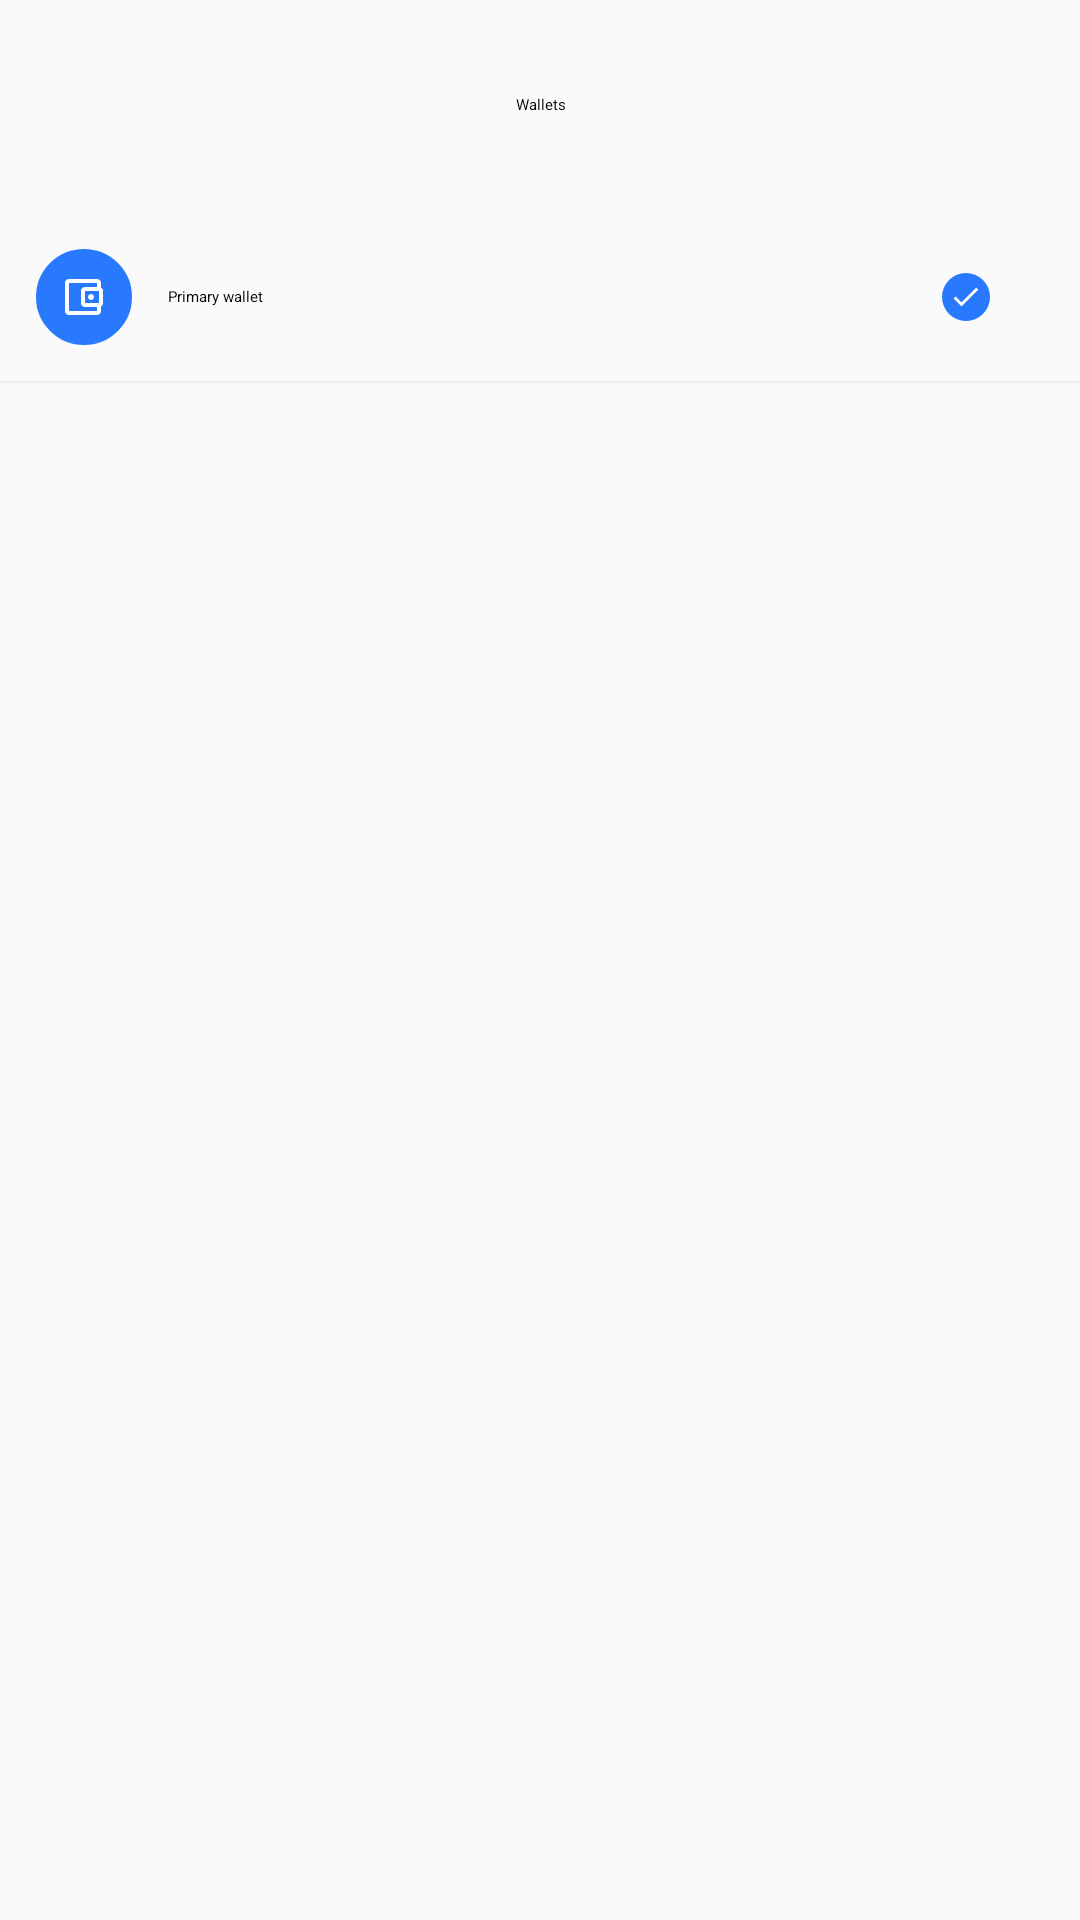

Reconstruct the res/layout file that produces this screen, plus the resources it refers to.
<!-- AndroidManifest.xml: application theme Theme.CryptoWallet -->
<!-- res/layout/fragment_wallet_settings.xml -->
<?xml version="1.0" encoding="utf-8"?>
<layout xmlns:android="http://schemas.android.com/apk/res/android"
    xmlns:app="http://schemas.android.com/apk/res-auto"
    xmlns:tools="http://schemas.android.com/tools">

    <androidx.constraintlayout.widget.ConstraintLayout
        android:layout_width="match_parent"
        android:layout_height="match_parent"
        android:background="@color/color_background">

        <ImageView
            android:id="@+id/ivBack"
            style="@style/ButtonBack"
            android:layout_width="wrap_content"
            app:layout_constraintStart_toStartOf="parent"
            app:layout_constraintTop_toTopOf="parent"
            tools:ignore="ContentDescription" />

        <TextView
            android:id="@+id/tvTitle"
            android:layout_width="wrap_content"
            android:layout_height="48dp"
            android:layout_marginTop="11dp"
            android:gravity="center"
            android:text="Wallets"
            android:textAppearance="@style/Text_B2_Regular"
            android:textColor="@color/color_on_background_high"
            app:layout_constraintEnd_toEndOf="parent"
            app:layout_constraintStart_toStartOf="parent"
            app:layout_constraintTop_toTopOf="parent" />

        <LinearLayout
            android:id="@+id/llPrimaryWallet"
            android:layout_width="match_parent"
            android:layout_height="wrap_content"
            android:orientation="horizontal"
            android:layout_marginTop="12dp"
            app:layout_constraintStart_toStartOf="parent"
            app:layout_constraintEnd_toEndOf="parent"
            app:layout_constraintTop_toBottomOf="@id/tvTitle"
            >
            <ImageView
                android:layout_width="wrap_content"
                android:layout_height="wrap_content"
                android:layout_margin="12dp"
                android:layout_gravity="center"
                android:src="@drawable/ic_wallet"
                tools:ignore="ContentDescription" />

            <TextView
                android:id="@+id/tvWalletTitle"
                android:layout_width="0dp"
                android:layout_height="wrap_content"
                android:layout_weight="1"
                android:layout_gravity="center_vertical"
                android:text="Primary wallet"
                android:textAppearance="@style/Text_B2_Regular"
                android:textColor="@color/color_on_background_high"
                app:layout_constraintStart_toStartOf="parent"
                app:layout_constraintTop_toBottomOf="@id/ivBack"
                />

            <ImageView
                android:layout_width="wrap_content"
                android:layout_height="wrap_content"
                android:layout_marginEnd="30dp"
                android:layout_gravity="center"
                android:src="@drawable/ic_wallet_selected"
                tools:ignore="ContentDescription" />

        </LinearLayout>

        <View
            android:layout_width="match_parent"
            android:layout_height="0.5dp"
            android:background="@color/color_outline"
            app:layout_constraintStart_toStartOf="parent"
            app:layout_constraintEnd_toEndOf="parent"
            app:layout_constraintTop_toBottomOf="@id/llPrimaryWallet" />

    </androidx.constraintlayout.widget.ConstraintLayout>
</layout>
<!-- resources referenced by this layout -->
<resources>
  <color name="color_background">@color/neutral_0</color>
  <color name="color_on_background_high">@color/black</color>
  <color name="color_outline">@color/neutral_70_alpha_8</color>
  <!-- drawable ic_wallet (drawable) -->
  <vector xmlns:android="http://schemas.android.com/apk/res/android"
      android:width="32dp"
      android:height="32dp"
      android:viewportWidth="32"
      android:viewportHeight="32">
    <path
        android:strokeWidth="1"
        android:pathData="M16,16m-15.5,0a15.5,15.5 0,1 1,31 0a15.5,15.5 0,1 1,-31 0"
        android:fillColor="@color/color_primary"
        android:strokeColor="@color/color_primary"/>
    <path
        android:pathData="M21.668,12.8533V11.3333C21.668,10.6 21.068,10 20.3346,10H11.0013C10.2613,10 9.668,10.6 9.668,11.3333V20.6667C9.668,21.4 10.2613,22 11.0013,22H20.3346C21.068,22 21.668,21.4 21.668,20.6667V19.1467C22.0613,18.9133 22.3346,18.4933 22.3346,18V14C22.3346,13.5067 22.0613,13.0867 21.668,12.8533ZM21.0013,14V18H16.3346V14H21.0013ZM11.0013,20.6667V11.3333H20.3346V12.6667H16.3346C15.6013,12.6667 15.0013,13.2667 15.0013,14V18C15.0013,18.7333 15.6013,19.3333 16.3346,19.3333H20.3346V20.6667H11.0013Z"
        android:fillColor="@color/color_text_button_blue"/>
    <path
        android:pathData="M18.3346,17C18.8869,17 19.3346,16.5523 19.3346,16C19.3346,15.4477 18.8869,15 18.3346,15C17.7824,15 17.3346,15.4477 17.3346,16C17.3346,16.5523 17.7824,17 18.3346,17Z"
        android:fillColor="@color/color_text_button_blue"/>
  </vector>
  <!-- drawable ic_wallet_selected (drawable) -->
  <vector xmlns:android="http://schemas.android.com/apk/res/android"
      android:width="16dp"
      android:height="16dp"
      android:viewportWidth="16"
      android:viewportHeight="16">
    <path
        android:pathData="M8,0L8,0A8,8 0,0 1,16 8L16,8A8,8 0,0 1,8 16L8,16A8,8 0,0 1,0 8L0,8A8,8 0,0 1,8 0z"
        android:fillColor="@color/color_primary"/>
    <path
        android:pathData="M6.5032,9.8084L4.5572,7.8624L3.8945,8.5204L6.5032,11.129L12.1032,5.529L11.4452,4.871L6.5032,9.8084Z"
        android:fillColor="@color/color_text_button_blue"/>
  </vector>
  <style name="Theme.CryptoWallet" parent="Theme.MaterialComponents.DayNight.NoActionBar">
  
          <item name="android:windowLightStatusBar">?attr/isLightTheme</item>
  
          <item name="android:statusBarColor">@android:color/transparent</item>
  
      </style>
  <color name="neutral_0">#FAFAFA</color>
  <color name="black">#000000</color>
  <color name="neutral_70_alpha_8">#14727272</color>
  <color name="color_primary">@color/blue_70</color>
  <color name="blue_70">#2979FF</color>
</resources>
